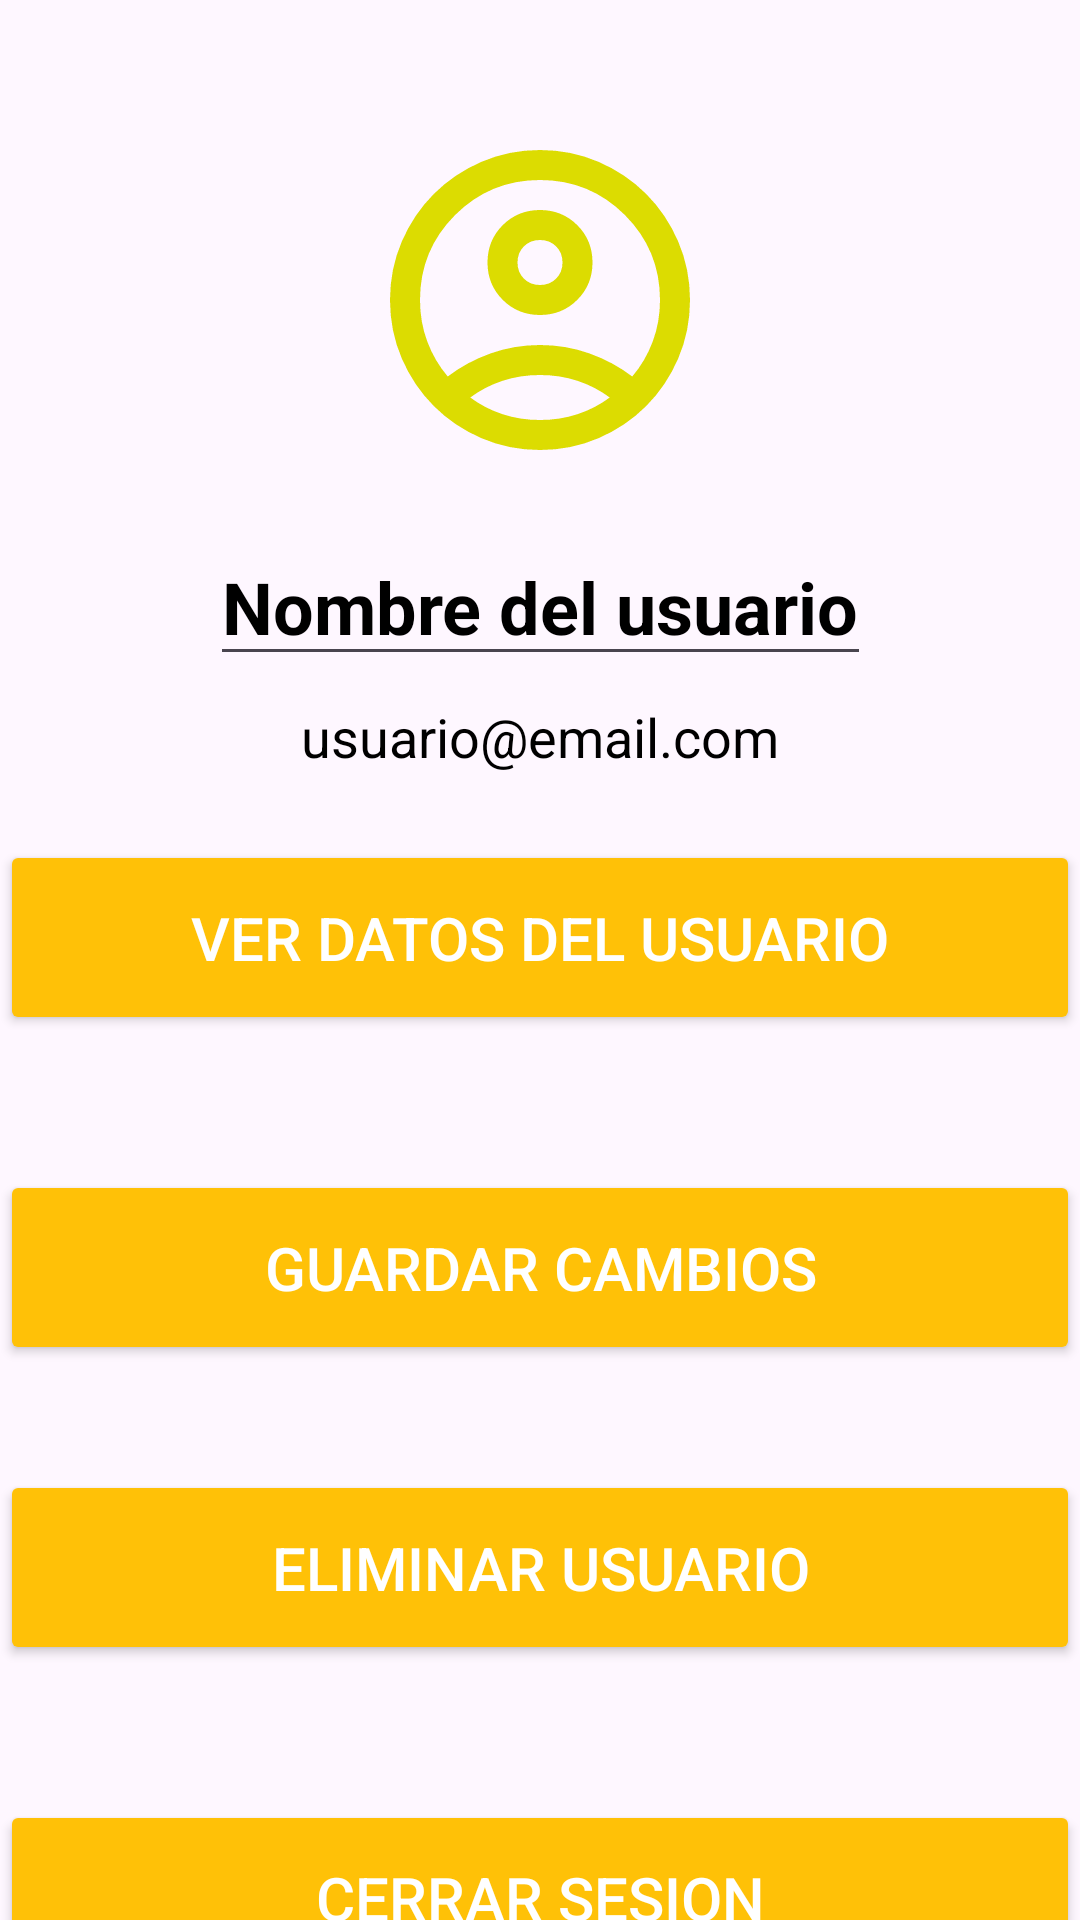

The Android layout XML behind this screen, and the referenced resources:
<!-- AndroidManifest.xml: application theme Theme.AbarrotesRosi -->
<!-- res/layout/fragment_data.xml -->
<?xml version="1.0" encoding="utf-8"?>
<androidx.constraintlayout.widget.ConstraintLayout
    xmlns:android="http://schemas.android.com/apk/res/android"
    xmlns:app="http://schemas.android.com/apk/res-auto"
    xmlns:tools="http://schemas.android.com/tools"
    android:layout_width="match_parent"
    android:layout_height="match_parent"
    tools:context=".presentation.oauth.ui.DataFragment">

    <ImageView
        android:id="@+id/imgUser"
        android:layout_width="120dp"
        android:layout_height="120dp"
        android:layout_marginTop="40dp"
        android:src="@drawable/user_img"
        android:scaleType="centerCrop"
        app:layout_constraintTop_toTopOf="parent"
        app:layout_constraintStart_toStartOf="parent"
        app:layout_constraintEnd_toEndOf="parent"/>

    <EditText
        android:id="@+id/txtNombre"
        android:layout_width="wrap_content"
        android:layout_height="wrap_content"
        android:text="Nombre del usuario"
        android:textSize="24sp"
        android:textStyle="bold"
        android:textColor="@color/black"
        android:layout_marginTop="16dp"
        app:layout_constraintTop_toBottomOf="@id/imgUser"
        app:layout_constraintStart_toStartOf="parent"
        app:layout_constraintEnd_toEndOf="parent"/>

    <TextView
        android:id="@+id/txtEmail"
        android:layout_width="wrap_content"
        android:layout_height="wrap_content"
        android:text="usuario@email.com"
        android:textSize="18sp"
        android:textColor="@color/black"
        android:layout_marginTop="8dp"
        app:layout_constraintTop_toBottomOf="@id/txtNombre"
        app:layout_constraintStart_toStartOf="parent"
        app:layout_constraintEnd_toEndOf="parent"/>

    <Button
        android:id="@+id/btnuserdata"
        android:layout_width="match_parent"
        android:layout_height="wrap_content"
        android:layout_marginTop="280dp"
        android:padding="19dp"
        android:text="Ver datos del usuario"
        android:textColor="@color/white"
        android:textSize="20dp"
        android:backgroundTint="#FFC107"
        app:layout_constraintEnd_toEndOf="parent"
        app:layout_constraintStart_toStartOf="parent"
        app:layout_constraintTop_toTopOf="parent"
        tools:ignore="MissingConstraints" />
    <Button
        android:id="@+id/btnuseredit"
        android:layout_width="match_parent"
        android:layout_height="wrap_content"
        android:text="Guardar cambios"
        android:backgroundTint="#FFC107"
        android:textColor="@color/white"
        android:padding="19dp"
        android:layout_marginTop="390dp"
        android:textSize="20dp"
        tools:ignore="MissingConstraints"
        app:layout_constraintTop_toTopOf="parent"
        app:layout_constraintStart_toStartOf="parent"
        app:layout_constraintEnd_toEndOf="parent"/>
    <Button
        android:id="@+id/btnuserdelete"
        android:layout_width="match_parent"
        android:layout_height="wrap_content"
        android:text="Eliminar usuario"
        android:backgroundTint="#FFC107"
        android:textColor="@color/white"
        android:padding="19dp"
        android:layout_marginTop="490dp"
        android:textSize="20dp"
        tools:ignore="MissingConstraints"
        app:layout_constraintTop_toTopOf="parent"
        app:layout_constraintStart_toStartOf="parent"
        app:layout_constraintEnd_toEndOf="parent"/>
    <Button
        android:id="@+id/btnclosest"
        android:layout_width="match_parent"
        android:layout_height="wrap_content"
        android:layout_marginTop="600dp"
        android:backgroundTint="#FFC107"
        android:padding="19dp"
        android:text="Cerrar sesion"
        android:textColor="@color/white"
        android:textSize="20dp"
        app:layout_constraintTop_toTopOf="parent"
        app:layout_constraintStart_toStartOf="parent"
        app:layout_constraintEnd_toEndOf="parent"
        tools:ignore="MissingConstraints" />
</androidx.constraintlayout.widget.ConstraintLayout>
<!-- resources referenced by this layout -->
<resources>
  <!-- drawable user_img (drawable) -->
  <vector xmlns:android="http://schemas.android.com/apk/res/android" android:height="24dp" android:tint="#DCDC01" android:viewportHeight="960" android:viewportWidth="960" android:width="24dp">
        
      <path android:fillColor="@android:color/white" android:pathData="M234,684Q285,645 348,622.5Q411,600 480,600Q549,600 612,622.5Q675,645 726,684Q761,643 780.5,591Q800,539 800,480Q800,347 706.5,253.5Q613,160 480,160Q347,160 253.5,253.5Q160,347 160,480Q160,539 179.5,591Q199,643 234,684ZM380.5,479.5Q340,439 340,380Q340,321 380.5,280.5Q421,240 480,240Q539,240 579.5,280.5Q620,321 620,380Q620,439 579.5,479.5Q539,520 480,520Q421,520 380.5,479.5ZM480,880Q397,880 324,848.5Q251,817 197,763Q143,709 111.5,636Q80,563 80,480Q80,397 111.5,324Q143,251 197,197Q251,143 324,111.5Q397,80 480,80Q563,80 636,111.5Q709,143 763,197Q817,251 848.5,324Q880,397 880,480Q880,563 848.5,636Q817,709 763,763Q709,817 636,848.5Q563,880 480,880ZM580,784.5Q627,769 666,740Q627,711 580,695.5Q533,680 480,680Q427,680 380,695.5Q333,711 294,740Q333,769 380,784.5Q427,800 480,800Q533,800 580,784.5ZM523,423Q540,406 540,380Q540,354 523,337Q506,320 480,320Q454,320 437,337Q420,354 420,380Q420,406 437,423Q454,440 480,440Q506,440 523,423ZM480,380Q480,380 480,380Q480,380 480,380Q480,380 480,380Q480,380 480,380Q480,380 480,380Q480,380 480,380Q480,380 480,380Q480,380 480,380ZM480,740Q480,740 480,740Q480,740 480,740Q480,740 480,740Q480,740 480,740Q480,740 480,740Q480,740 480,740Q480,740 480,740Q480,740 480,740Z"/>
      
  </vector>
  <style name="Theme.AbarrotesRosi" parent="Base.Theme.AbarrotesRosi" />
  <style name="Base.Theme.AbarrotesRosi" parent="Theme.Material3.DayNight.NoActionBar">
          
          
      </style>
  <!-- not gathered from this repository: default colours our renderer supplied (Android Studio template values) -->
  <color name="black">#FF000000</color>
  <color name="white">#FFFFFFFF</color>
</resources>
